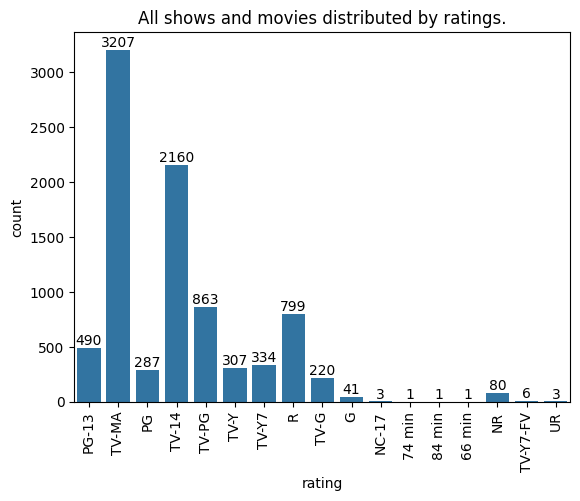

Source data for this figure (header and first rows):
rating, count
PG-13, 490
TV-MA, 3207
PG, 287
TV-14, 2160
TV-PG, 863
TV-Y, 307
TV-Y7, 334
R, 799
TV-G, 220
G, 41
NC-17, 3
74 min, 1
84 min, 1
66 min, 1
NR, 80
, 4
TV-Y7-FV, 6
UR, 3
